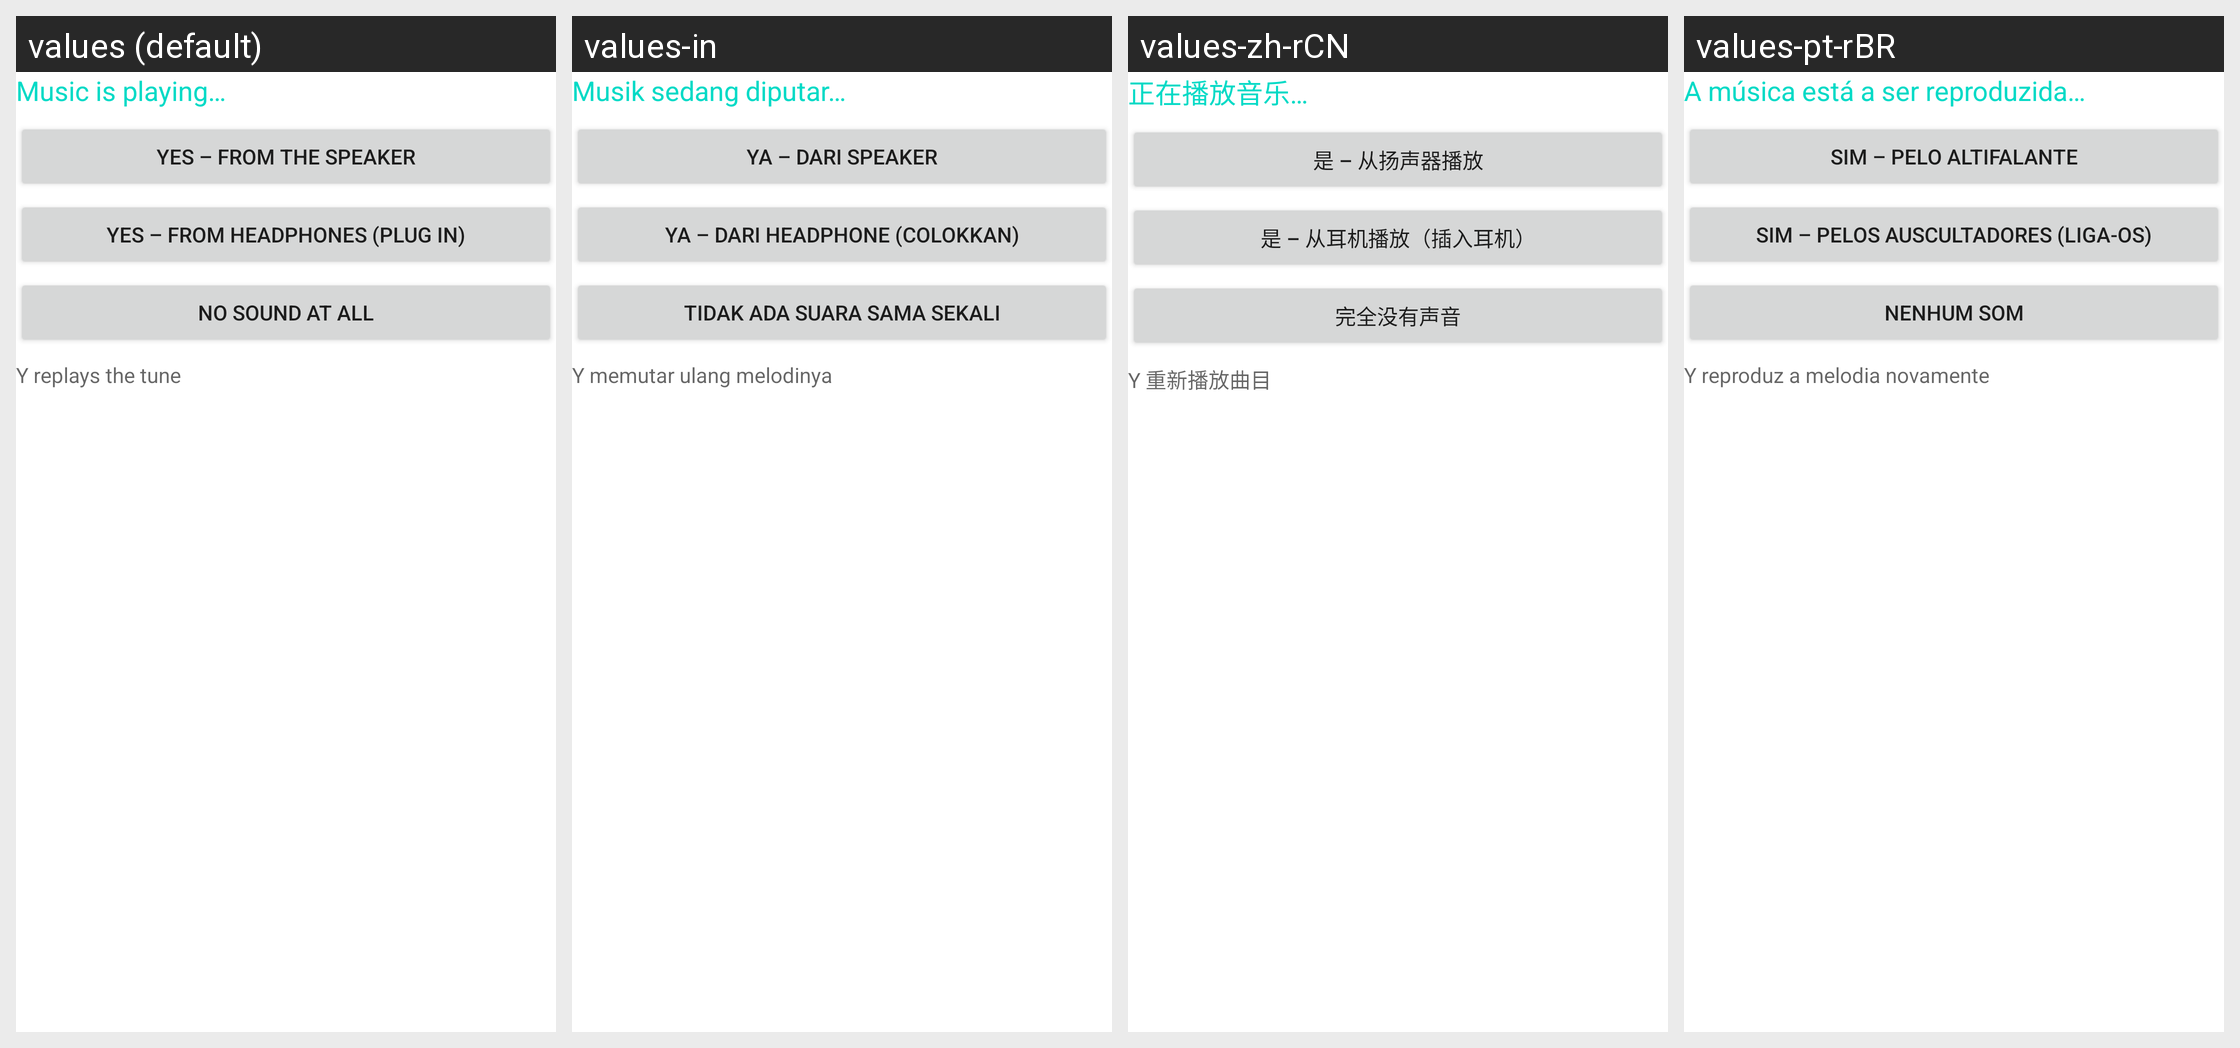

The Android screen above is rendered under several locales of the same app. Produce the string resources it draws, with the default and per-locale values.
Android screen res/layout/tutorial_sound.xml rendered under 4 locales, left to right: values (default), values-in, values-zh-rCN, values-pt-rBR. Device: Nexus 5 (rendered at 1080×1920; each locale shown at half size, 540×960, under a caption strip naming it); theme Theme.MaterialComponents.DayNight.NoActionBar.
Other locales in the repository, not shown: values-de, values-es, values-fr, values-ja, values-pl, values-pt, values-ru, values-tr.
Strings drawn on this screen, with the default value and each locale's value (text and hints the layout hard-codes, and strings that could not be matched under every locale, appear in the picture but are not listed):

av_sound_opt_none
  values: No sound at all
  values-in: Tidak ada suara sama sekali
  values-zh-rCN: 完全没有声音
  values-pt-rBR: Nenhum som

av_sound_replay_hint
  values: Y replays the tune
  values-in: Y memutar ulang melodinya
  values-zh-rCN: Y 重新播放曲目
  values-pt-rBR: Y reproduz a melodia novamente
